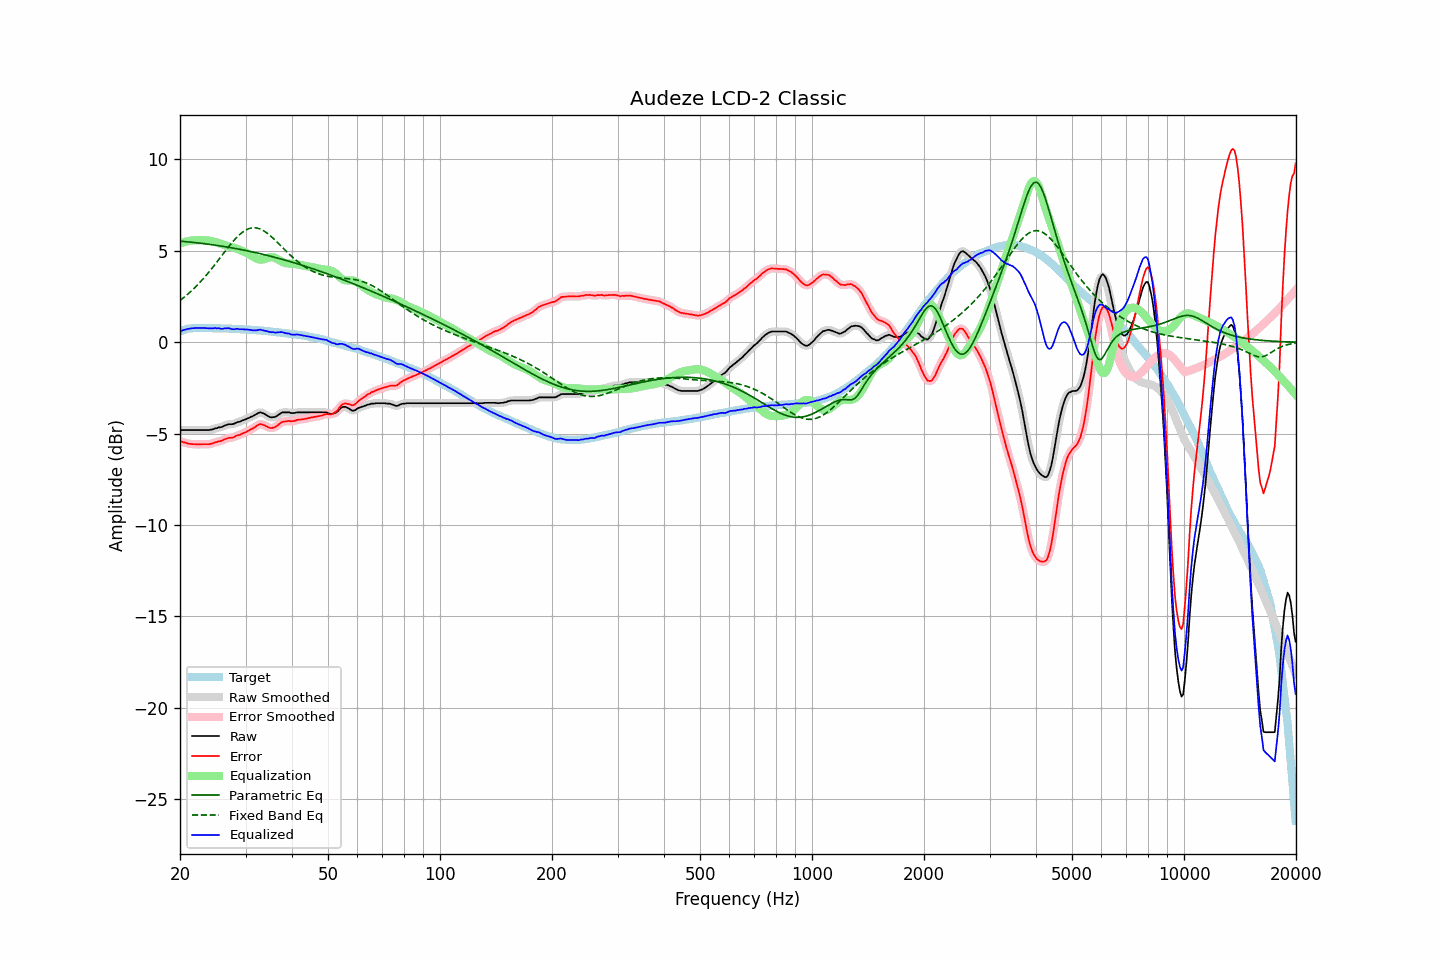

The file beside this chart, header and first rows:
frequency, raw, error, smoothed, error_smoothed, equalization, parametric_eq, fixed_band_eq, equalized_raw, equalized_smoothed, target
20.00, -4.80, -5.40, -4.80, -5.40, 5.40, 5.53, 2.29, 0.60, 0.60, 0.60
20.20, -4.80, -5.43, -4.80, -5.43, 5.44, 5.53, 2.35, 0.63, 0.63, 0.63
20.40, -4.80, -5.47, -4.80, -5.46, 5.47, 5.52, 2.42, 0.66, 0.66, 0.66
20.61, -4.80, -5.48, -4.80, -5.49, 5.49, 5.51, 2.49, 0.69, 0.69, 0.68
20.81, -4.80, -5.52, -4.80, -5.52, 5.51, 5.50, 2.57, 0.71, 0.71, 0.71
21.02, -4.80, -5.54, -4.80, -5.54, 5.53, 5.49, 2.64, 0.73, 0.73, 0.74
21.23, -4.80, -5.55, -4.80, -5.56, 5.55, 5.49, 2.72, 0.75, 0.75, 0.75
21.44, -4.80, -5.56, -4.80, -5.57, 5.56, 5.48, 2.80, 0.76, 0.76, 0.76
21.66, -4.80, -5.57, -4.80, -5.57, 5.57, 5.47, 2.88, 0.77, 0.77, 0.77
21.87, -4.80, -5.58, -4.80, -5.58, 5.58, 5.46, 2.97, 0.78, 0.78, 0.77
22.09, -4.80, -5.58, -4.80, -5.58, 5.58, 5.45, 3.06, 0.78, 0.78, 0.78
22.31, -4.80, -5.58, -4.80, -5.59, 5.58, 5.44, 3.15, 0.78, 0.78, 0.78
22.54, -4.80, -5.58, -4.80, -5.59, 5.58, 5.43, 3.24, 0.78, 0.78, 0.78
22.76, -4.80, -5.58, -4.80, -5.58, 5.58, 5.42, 3.33, 0.78, 0.78, 0.78
22.99, -4.80, -5.57, -4.80, -5.58, 5.58, 5.41, 3.43, 0.78, 0.78, 0.77
23.22, -4.80, -5.57, -4.80, -5.58, 5.58, 5.40, 3.53, 0.78, 0.78, 0.77
23.45, -4.80, -5.57, -4.80, -5.58, 5.58, 5.39, 3.63, 0.78, 0.77, 0.77
23.69, -4.80, -5.57, -4.80, -5.57, 5.57, 5.37, 3.73, 0.77, 0.77, 0.77
23.92, -4.80, -5.57, -4.80, -5.57, 5.56, 5.36, 3.84, 0.76, 0.76, 0.77
24.16, -4.78, -5.55, -4.79, -5.56, 5.55, 5.35, 3.95, 0.76, 0.76, 0.77
24.40, -4.77, -5.54, -4.76, -5.53, 5.53, 5.34, 4.06, 0.76, 0.76, 0.77
24.65, -4.74, -5.51, -4.74, -5.51, 5.51, 5.33, 4.17, 0.77, 0.77, 0.76
24.89, -4.70, -5.46, -4.71, -5.48, 5.49, 5.31, 4.28, 0.79, 0.77, 0.76
25.14, -4.70, -5.46, -4.69, -5.45, 5.46, 5.30, 4.40, 0.76, 0.77, 0.76
25.39, -4.65, -5.41, -4.67, -5.43, 5.43, 5.29, 4.51, 0.78, 0.76, 0.76
25.65, -4.65, -5.41, -4.65, -5.41, 5.40, 5.27, 4.63, 0.75, 0.75, 0.76
25.91, -4.63, -5.39, -4.62, -5.38, 5.37, 5.26, 4.74, 0.73, 0.75, 0.75
26.16, -4.59, -5.34, -4.59, -5.35, 5.34, 5.25, 4.86, 0.75, 0.75, 0.75
26.43, -4.54, -5.30, -4.55, -5.30, 5.31, 5.23, 4.97, 0.77, 0.76, 0.75
26.69, -4.52, -5.27, -4.51, -5.27, 5.29, 5.22, 5.08, 0.76, 0.77, 0.75
26.96, -4.48, -5.24, -4.49, -5.24, 5.26, 5.20, 5.20, 0.78, 0.77, 0.75
27.23, -4.48, -5.22, -4.48, -5.23, 5.23, 5.19, 5.31, 0.75, 0.75, 0.74
27.50, -4.48, -5.22, -4.48, -5.22, 5.21, 5.17, 5.41, 0.73, 0.73, 0.74
27.77, -4.47, -5.20, -4.47, -5.20, 5.18, 5.15, 5.52, 0.71, 0.72, 0.73
28.05, -4.44, -5.17, -4.44, -5.17, 5.16, 5.14, 5.62, 0.71, 0.72, 0.73
28.33, -4.39, -5.11, -4.40, -5.13, 5.13, 5.12, 5.71, 0.74, 0.73, 0.72
28.62, -4.36, -5.09, -4.37, -5.09, 5.10, 5.11, 5.80, 0.74, 0.73, 0.72
28.90, -4.35, -5.07, -4.34, -5.06, 5.06, 5.09, 5.89, 0.71, 0.72, 0.72
29.19, -4.31, -5.02, -4.31, -5.03, 5.03, 5.07, 5.96, 0.71, 0.72, 0.71
29.48, -4.27, -4.98, -4.28, -4.99, 4.99, 5.05, 6.03, 0.72, 0.71, 0.71
29.78, -4.24, -4.95, -4.24, -4.95, 4.95, 5.04, 6.09, 0.70, 0.71, 0.70
30.08, -4.21, -4.92, -4.21, -4.91, 4.91, 5.02, 6.14, 0.69, 0.70, 0.70
30.38, -4.16, -4.86, -4.17, -4.86, 4.86, 5.00, 6.19, 0.70, 0.70, 0.69
30.68, -4.13, -4.82, -4.13, -4.82, 4.82, 4.98, 6.22, 0.68, 0.69, 0.69
30.99, -4.08, -4.77, -4.09, -4.77, 4.76, 4.96, 6.25, 0.68, 0.67, 0.68
31.30, -4.05, -4.73, -4.05, -4.72, 4.71, 4.94, 6.26, 0.65, 0.66, 0.67
31.61, -4.00, -4.67, -4.00, -4.67, 4.65, 4.93, 6.26, 0.65, 0.65, 0.67
31.93, -3.95, -4.62, -3.95, -4.61, 4.60, 4.91, 6.26, 0.65, 0.65, 0.66
32.24, -3.90, -4.55, -3.90, -4.55, 4.56, 4.89, 6.25, 0.66, 0.67, 0.65
32.57, -3.85, -4.51, -3.86, -4.51, 4.54, 4.87, 6.22, 0.68, 0.68, 0.65
32.89, -3.83, -4.48, -3.84, -4.49, 4.52, 4.85, 6.19, 0.69, 0.68, 0.64
33.22, -3.86, -4.50, -3.86, -4.49, 4.53, 4.82, 6.15, 0.66, 0.67, 0.63
33.55, -3.89, -4.53, -3.89, -4.52, 4.54, 4.80, 6.10, 0.65, 0.65, 0.63
33.89, -3.94, -4.56, -3.94, -4.56, 4.57, 4.78, 6.04, 0.63, 0.63, 0.62
34.23, -3.99, -4.60, -4.00, -4.61, 4.60, 4.76, 5.98, 0.61, 0.61, 0.61
34.57, -4.05, -4.65, -4.05, -4.65, 4.63, 4.74, 5.91, 0.58, 0.58, 0.60
34.92, -4.09, -4.68, -4.09, -4.68, 4.66, 4.72, 5.84, 0.56, 0.57, 0.59
35.27, -4.11, -4.69, -4.11, -4.69, 4.66, 4.69, 5.77, 0.55, 0.55, 0.58
35.62, -4.09, -4.67, -4.10, -4.68, 4.65, 4.67, 5.68, 0.56, 0.54, 0.57
35.97, -4.09, -4.65, -4.08, -4.64, 4.62, 4.65, 5.60, 0.53, 0.54, 0.56
... 635 more rows
